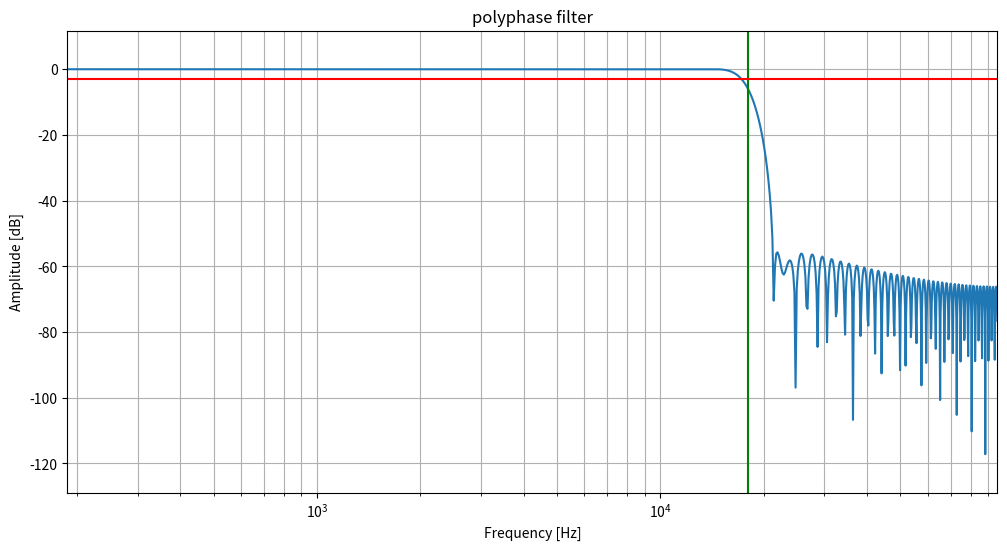

Generate this figure with matplotlib:
import numpy as np
import scipy.signal as signal
import matplotlib.pyplot as plt

FS = 48000
F0 = 18_000
OVERSAMPLING = 4
TAPS = 100 # 25x4

f0 = F0 / (OVERSAMPLING * FS / 2.0)  # normalized cutoff frequency
taps = signal.firwin(TAPS, f0, window='hamming')
w, h = signal.freqz(taps, fs=FS * OVERSAMPLING)

polyphase = taps.reshape(-1, 4).T

print ()
print ("constexpr struct {")
print (f"    const double taps[{len(polyphase)}][{len(polyphase[0])}];")
print (f"}} POLYPHASE_{int(F0/1000)}kHz_{OVERSAMPLING}x{{")
print ("    // clang-format off")
print ("    .taps = {")

for phase in polyphase:
    print("        {")
    for ix in range(0, len(phase), 4):
        values = ", ".join(f"{x: .8e}" for x in phase[ix:ix+4])
        print(f"            {values},")
    print("        },")

print ("    },")
print ("    // clang-format on")
print ("};")
print ()


plt.figure(figsize=(12, 6))
plt.semilogx(w, 20 * np.log10(abs(h)))
plt.title("polyphase filter")
plt.xlabel("Frequency [Hz]")
plt.ylabel("Amplitude [dB]")
plt.margins(0, 0.1)
plt.grid(which="both", axis="both")
plt.axvline(F0, color="green")  # cutoff frequency
plt.axhline(-3, color="red")  # -3dB
plt.show()
